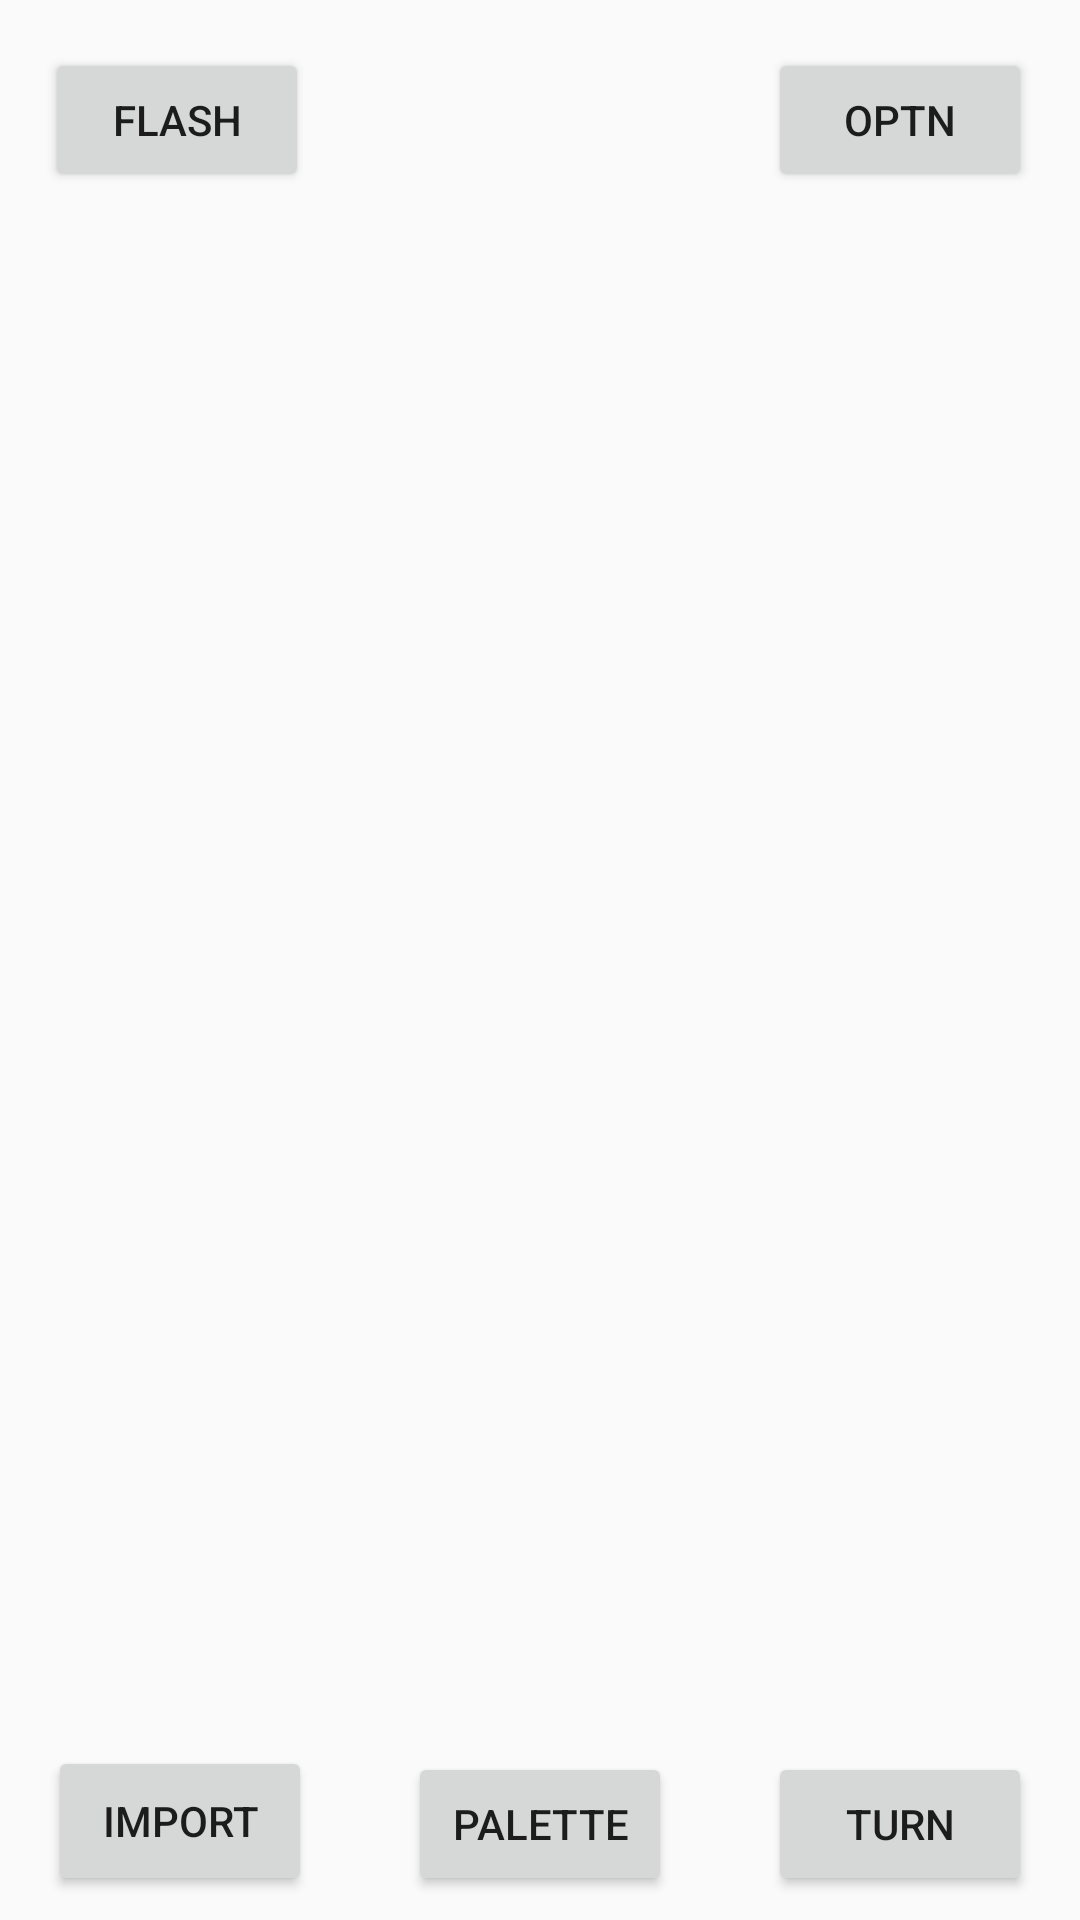

The Android layout XML behind this screen, and the referenced resources:
<!-- AndroidManifest.xml: application theme AppTheme -->
<!-- res/layout/activity_camera.xml -->
<?xml version="1.0" encoding="utf-8"?>
<android.support.constraint.ConstraintLayout xmlns:android="http://schemas.android.com/apk/res/android"
    xmlns:app="http://schemas.android.com/apk/res-auto"
    xmlns:tools="http://schemas.android.com/tools"
    android:layout_width="match_parent"
    android:layout_height="match_parent"
    tools:context="com.example.joao.althycolor.CameraActivity"
    tools:layout_editor_absoluteY="81dp">

    <TextureView
        android:id="@+id/texture"
        android:layout_width="wrap_content"
        android:layout_height="wrap_content"
        android:layout_alignParentTop="true" />

    <Button
        android:id="@+id/btn_palette"
        android:layout_width="wrap_content"
        android:layout_height="wrap_content"
        android:layout_marginBottom="8dp"
        android:layout_marginEnd="8dp"
        android:layout_marginStart="8dp"
        android:layout_marginTop="8dp"
        android:text="Palette"
        app:layout_constraintBottom_toBottomOf="parent"
        app:layout_constraintEnd_toStartOf="@+id/btn_turn"
        app:layout_constraintStart_toEndOf="@+id/btn_import"
        app:layout_constraintTop_toTopOf="@+id/texture"
        app:layout_constraintVertical_bias="1.0" />

    <Button
        android:id="@+id/btn_import"
        android:layout_width="wrap_content"
        android:layout_height="50dp"
        android:layout_marginBottom="8dp"
        android:layout_marginStart="16dp"
        android:layout_marginTop="8dp"
        android:text="Import"
        app:layout_constraintBottom_toBottomOf="parent"
        app:layout_constraintStart_toStartOf="parent"
        app:layout_constraintTop_toTopOf="parent"
        app:layout_constraintVertical_bias="1.0" />

    <Button
        android:id="@+id/btn_turn"
        android:layout_width="wrap_content"
        android:layout_height="wrap_content"
        android:layout_marginBottom="8dp"
        android:layout_marginEnd="16dp"
        android:layout_marginTop="8dp"
        android:text="Turn"
        app:layout_constraintBottom_toBottomOf="parent"
        app:layout_constraintEnd_toEndOf="parent"
        app:layout_constraintTop_toTopOf="parent"
        app:layout_constraintVertical_bias="1.0" />

    <Button
        android:id="@+id/btn_flash"
        android:layout_width="wrap_content"
        android:layout_height="wrap_content"
        android:layout_marginEnd="8dp"
        android:layout_marginStart="8dp"
        android:layout_marginTop="16dp"
        android:onClick="toggleFlash"
        android:text="Flash"
        app:layout_constraintEnd_toStartOf="@+id/btn_optn"
        app:layout_constraintHorizontal_bias="0.045"
        app:layout_constraintStart_toStartOf="parent"
        app:layout_constraintTop_toTopOf="parent" />

    <Button
        android:id="@+id/btn_optn"
        android:layout_width="wrap_content"
        android:layout_height="wrap_content"
        android:layout_marginEnd="16dp"
        android:layout_marginTop="16dp"
        android:text="Optn"
        app:layout_constraintEnd_toEndOf="parent"
        app:layout_constraintTop_toTopOf="parent" />

</android.support.constraint.ConstraintLayout>
<!-- resources referenced by this layout -->
<resources>
  <style name="AppTheme" parent="Theme.AppCompat.Light.DarkActionBar">
          
          <item name="colorPrimary">@color/colorPrimary</item>
          <item name="colorPrimaryDark">@color/colorPrimaryDark</item>
          <item name="colorAccent">@color/colorAccent</item>
      </style>
  <!-- not gathered from this repository: default colours our renderer supplied (Android Studio template values) -->
  <color name="colorPrimary">#FF6200EE</color>
  <color name="colorPrimaryDark">#FF3700B3</color>
  <color name="colorAccent">#FF03DAC5</color>
</resources>
